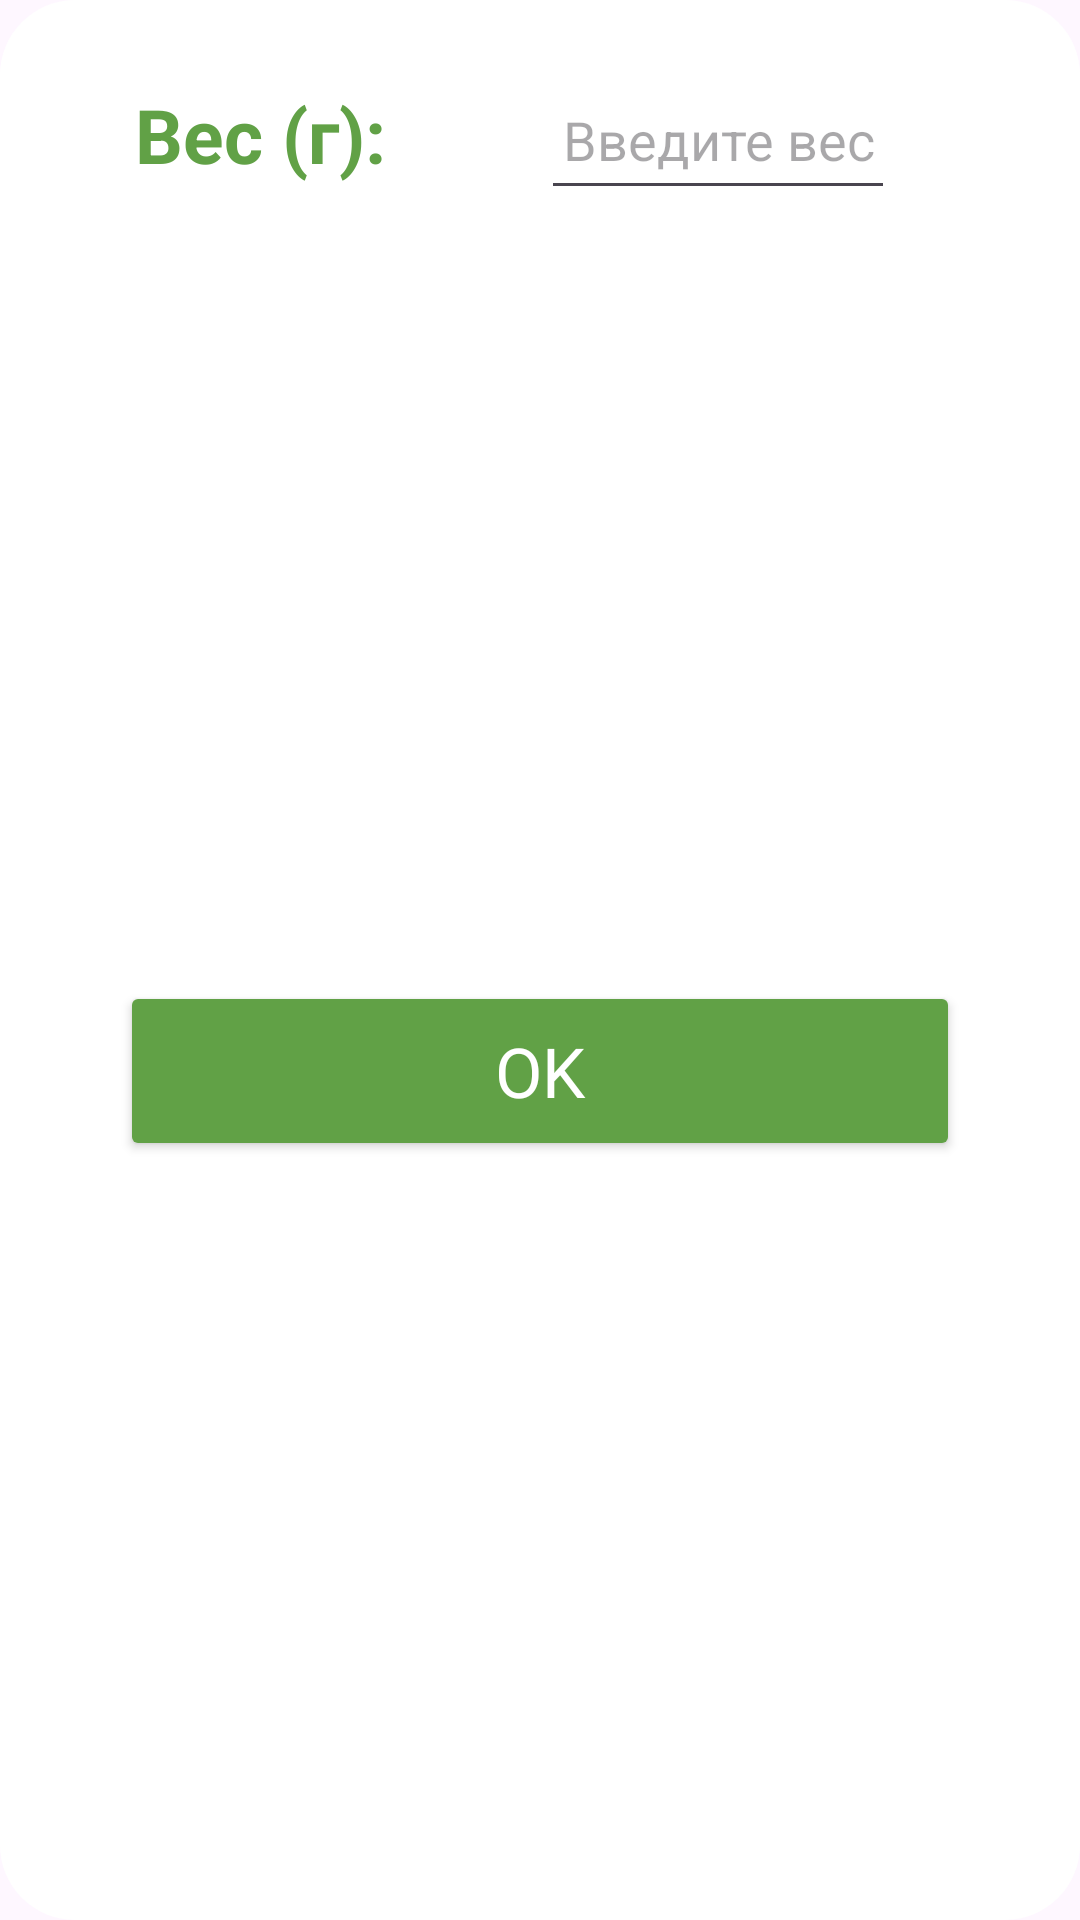

Produce the Android XML layout that renders to this screen, including the resource entries it uses.
<!-- AndroidManifest.xml: application theme Theme.AntiDiabet1 -->
<!-- res/layout/dialog_gramm_select.xml -->
<?xml version="1.0" encoding="utf-8"?>
<androidx.constraintlayout.widget.ConstraintLayout xmlns:android="http://schemas.android.com/apk/res/android"
    xmlns:app="http://schemas.android.com/apk/res-auto"
    xmlns:tools="http://schemas.android.com/tools"
    android:orientation="vertical"
    android:layout_width="match_parent"
    android:layout_marginHorizontal="30dp"
    android:layout_height="wrap_content"
    android:paddingVertical="20dp"
    android:layout_marginBottom="7dp"

    android:background="@drawable/dialog_backround">


    <TextView
        android:id="@+id/textView2"
        android:layout_width="wrap_content"
        android:layout_height="wrap_content"
        android:layout_gravity="bottom"
        android:layout_marginStart="25dp"
        android:paddingVertical="8dp"
        android:text="Вес (г):"
        android:textColor="@color/green"
        android:textSize="25sp"
        android:textStyle="bold"
        app:layout_constraintStart_toStartOf="parent"
        app:layout_constraintTop_toTopOf="parent" />


    <EditText
        android:id="@+id/gramm_enter"
        android:layout_width="118dp"
        android:layout_height="50dp"
        android:ems="10"
        android:gravity="center"
        android:layout_marginStart="10dp"
        android:hint="Введите вес"
        android:inputType="numberDecimal"
        android:textColor="@color/black"
        app:layout_constraintEnd_toEndOf="parent"
        app:layout_constraintStart_toEndOf="@+id/textView2"
        app:layout_constraintTop_toTopOf="parent" />

    <Button
        android:id="@+id/ok_button"
        android:layout_width="match_parent"
        android:layout_height="60dp"
        android:layout_marginHorizontal="20dp"
        android:layout_marginTop="24dp"
        android:backgroundTint="@color/green"
        android:fontFamily="@font/inter_bold"
        android:text="OK"
        android:textColor="@color/white"
        android:textSize="23sp"
        app:layout_constraintBottom_toBottomOf="parent"
        app:layout_constraintEnd_toEndOf="parent"
        app:layout_constraintStart_toStartOf="parent"
        app:layout_constraintTop_toBottomOf="@+id/textView2" />


</androidx.constraintlayout.widget.ConstraintLayout>
<!-- resources referenced by this layout -->
<resources>
  <color name="black">#FF000000</color>
  <color name="green">#61A146</color>
  <color name="white">#FFFFFFFF</color>
  <!-- drawable dialog_backround (drawable) -->
  <?xml version="1.0" encoding="UTF-8"?>
  <shape xmlns:android="http://schemas.android.com/apk/res/android">
      <solid android:color="@color/white"/>
  
      <padding android:left="20dp"
          android:top="1dp"
          android:right="20dp"
          android:bottom="1dp"
          />
  
      <corners android:radius="25dp"/>
  </shape>
  <style name="Theme.AntiDiabet1" parent="Base.Theme.AntiDiabet1" />
  <style name="Base.Theme.AntiDiabet1" parent="Theme.Material3.DayNight.NoActionBar">
          
          
      </style>
</resources>
